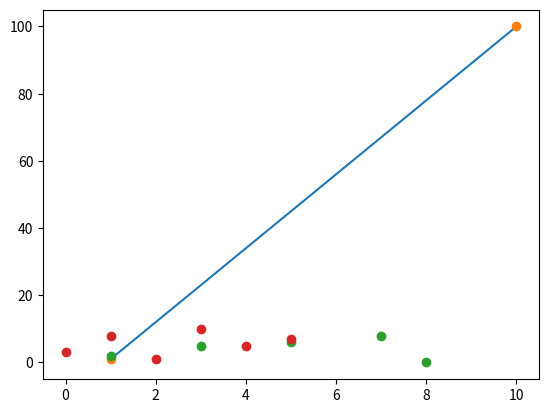

Recreate this plot in Python.
# creating a line graphs using the plot method  
import matplotlib.pyplot as plt 
import numpy as np 
# (1,5)   , (2,5)
# (x1,y1) , (x2,y2)
# plot(x-axis , y-axis)

x_axis = np.array([1,10])
y_axis = np.array([1,100])
plt.plot(x_axis,y_axis)
plt.show()

# ploting without the ploting line ' o ' this means 'rings'
x = np.array([1,10])
y = np.array([1,100])
plt.plot(x,y,'o')
plt.show()


# Multiple Points
x1 = np.array([1,3,5,7,8])
y1 = np.array([2,5,6,8,0])
plt.plot(x1,y1,'o')
plt.show()

# Default X-Points
# If we do not specify the points on the x-axis, they will get the default values 0, 1, 2, 3 etc.,
#  depending on the length of the y-points.
y1 = np.array([3, 8, 1, 10, 5, 7])
plt.plot(y1,'o')
plt.show()